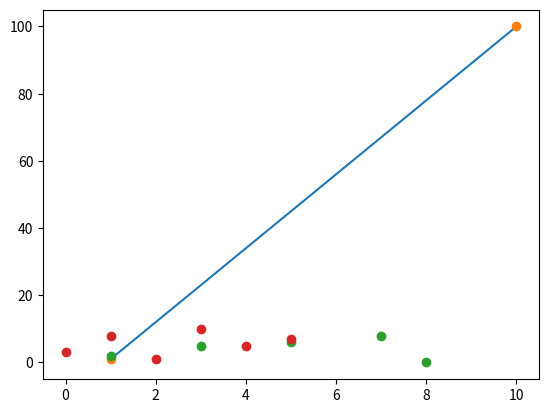

Recreate this plot in Python.
# creating a line graphs using the plot method  
import matplotlib.pyplot as plt 
import numpy as np 
# (1,5)   , (2,5)
# (x1,y1) , (x2,y2)
# plot(x-axis , y-axis)

x_axis = np.array([1,10])
y_axis = np.array([1,100])
plt.plot(x_axis,y_axis)
plt.show()

# ploting without the ploting line ' o ' this means 'rings'
x = np.array([1,10])
y = np.array([1,100])
plt.plot(x,y,'o')
plt.show()


# Multiple Points
x1 = np.array([1,3,5,7,8])
y1 = np.array([2,5,6,8,0])
plt.plot(x1,y1,'o')
plt.show()

# Default X-Points
# If we do not specify the points on the x-axis, they will get the default values 0, 1, 2, 3 etc.,
#  depending on the length of the y-points.
y1 = np.array([3, 8, 1, 10, 5, 7])
plt.plot(y1,'o')
plt.show()